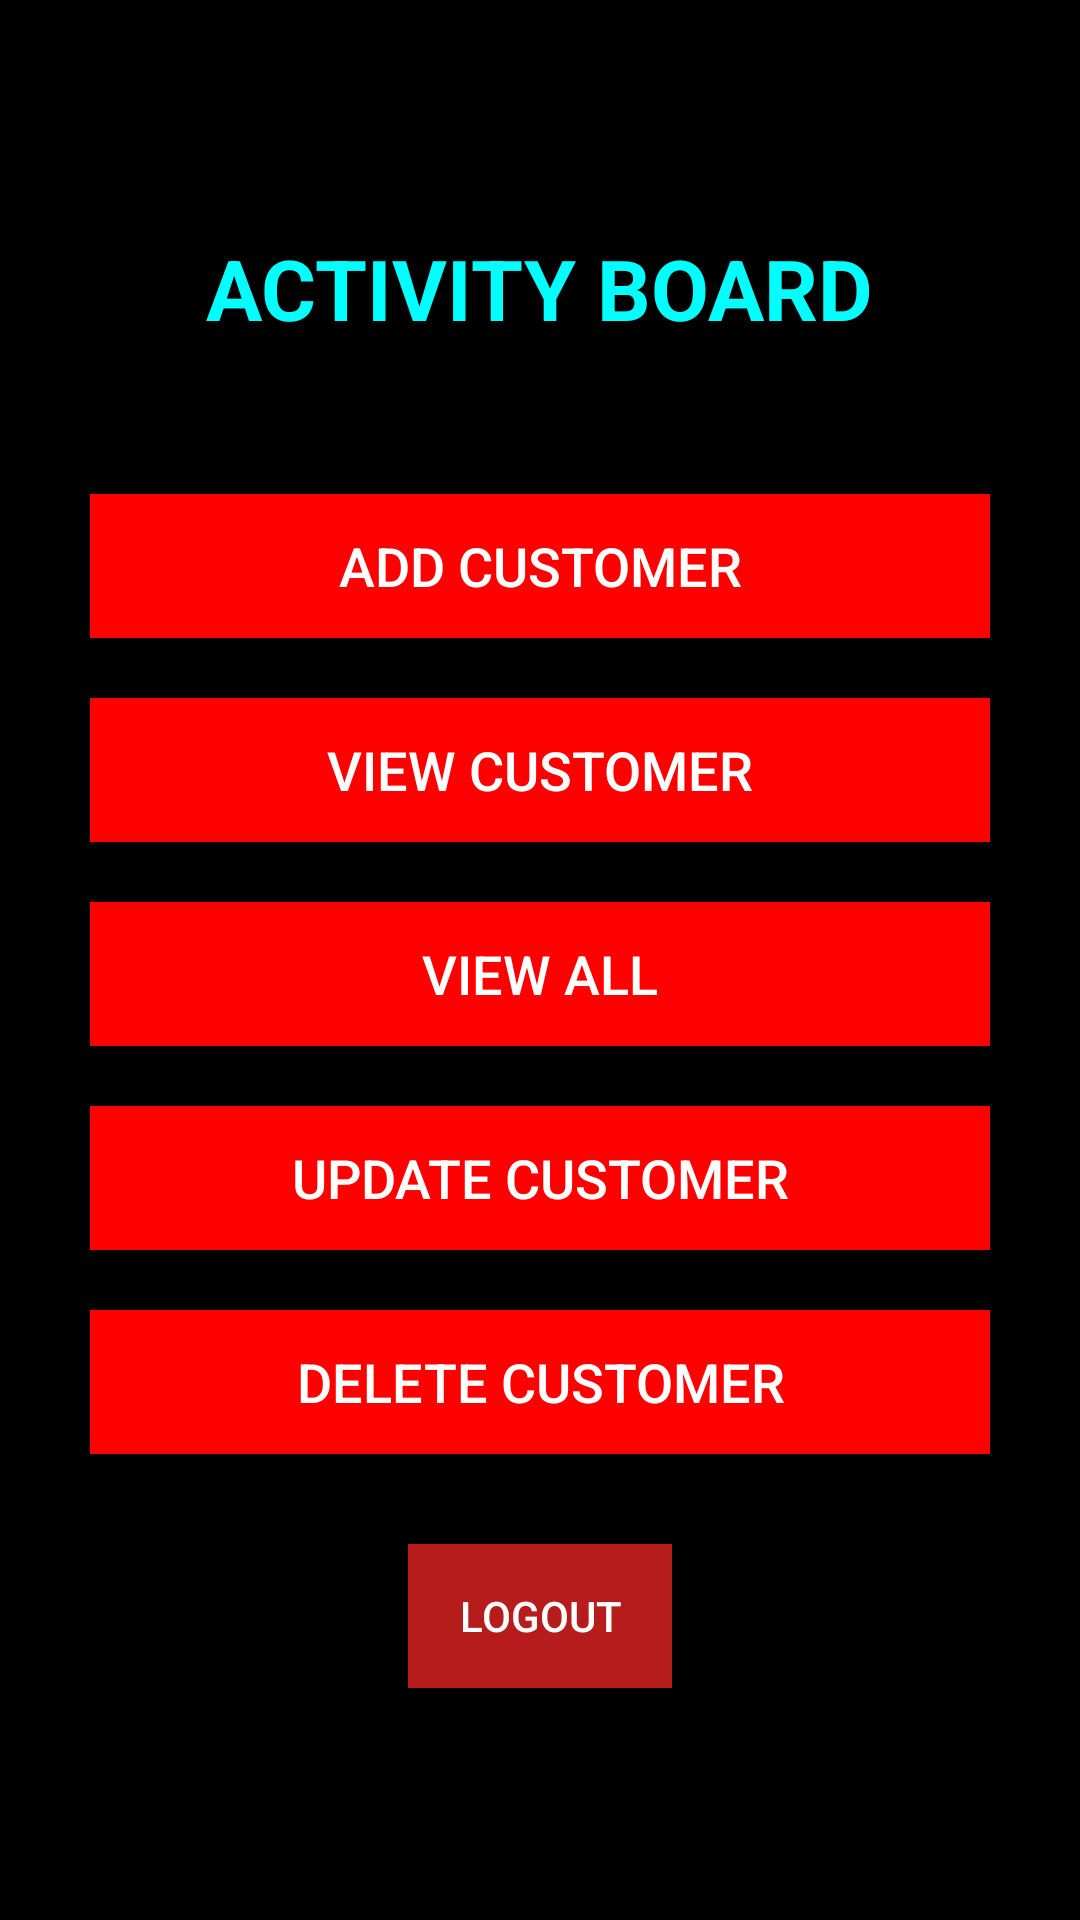

Write the Android layout XML for this screen, with the resource values it uses.
<!-- AndroidManifest.xml: application theme Theme.Customeasy -->
<!-- res/layout/activity_main.xml -->
<?xml version="1.0" encoding="utf-8"?>
<LinearLayout
    xmlns:android="http://schemas.android.com/apk/res/android"
    android:background="#000000"
    android:layout_width="match_parent"
    android:layout_height="match_parent"
    android:gravity="center"
    android:orientation="vertical"
    android:padding="20dp">

    <TextView
        android:text="ACTIVITY BOARD"
        android:textColor="#00FFFF"
        android:textSize="28sp"
        android:textStyle="bold"
        android:layout_marginBottom="40dp"
        android:gravity="center"
        android:layout_width="wrap_content"
        android:layout_height="wrap_content" />

    <Button android:text="Add Customer"
        android:onClick="goToInsert"
        style="@style/RedButton"/>

    <Button android:text="View Customer"
        android:onClick="goToView"
        style="@style/RedButton"/>

    <Button android:text="View All"
        android:onClick="goToViewAll"
        style="@style/RedButton"/>

    <Button android:text="Update Customer"
        android:onClick="goToUpdate"
        style="@style/RedButton"/>

    <Button android:text="Delete Customer"
        android:onClick="goToDelete"
        style="@style/RedButton"/>

    <Button
        android:id="@+id/logoutBtn"
        android:text="Logout"
        android:layout_width="wrap_content"
        android:layout_height="wrap_content"
        android:layout_marginTop="20dp"
        android:background="#B71C1C"
        android:textColor="#FFFFFF"/>

</LinearLayout>
<!-- resources referenced by this layout -->
<resources>
  <style name="RedButton">
          <item name="android:layout_width">match_parent</item>
          <item name="android:layout_height">wrap_content</item>
          <item name="android:layout_margin">10dp</item>
          <item name="android:background">#FF0000</item>
          <item name="android:textColor">#FFFFFF</item>
          <item name="android:textSize">18sp</item>
      </style>
  <style name="Theme.Customeasy" parent="Theme.AppCompat.DayNight.DarkActionBar">
          <item name="colorPrimary">#121212</item>
          <item name="colorPrimaryDark">#000000</item>
          <item name="colorAccent">#FF3B30</item>
          <item name="android:windowBackground">#121212</item>
      </style>
</resources>
